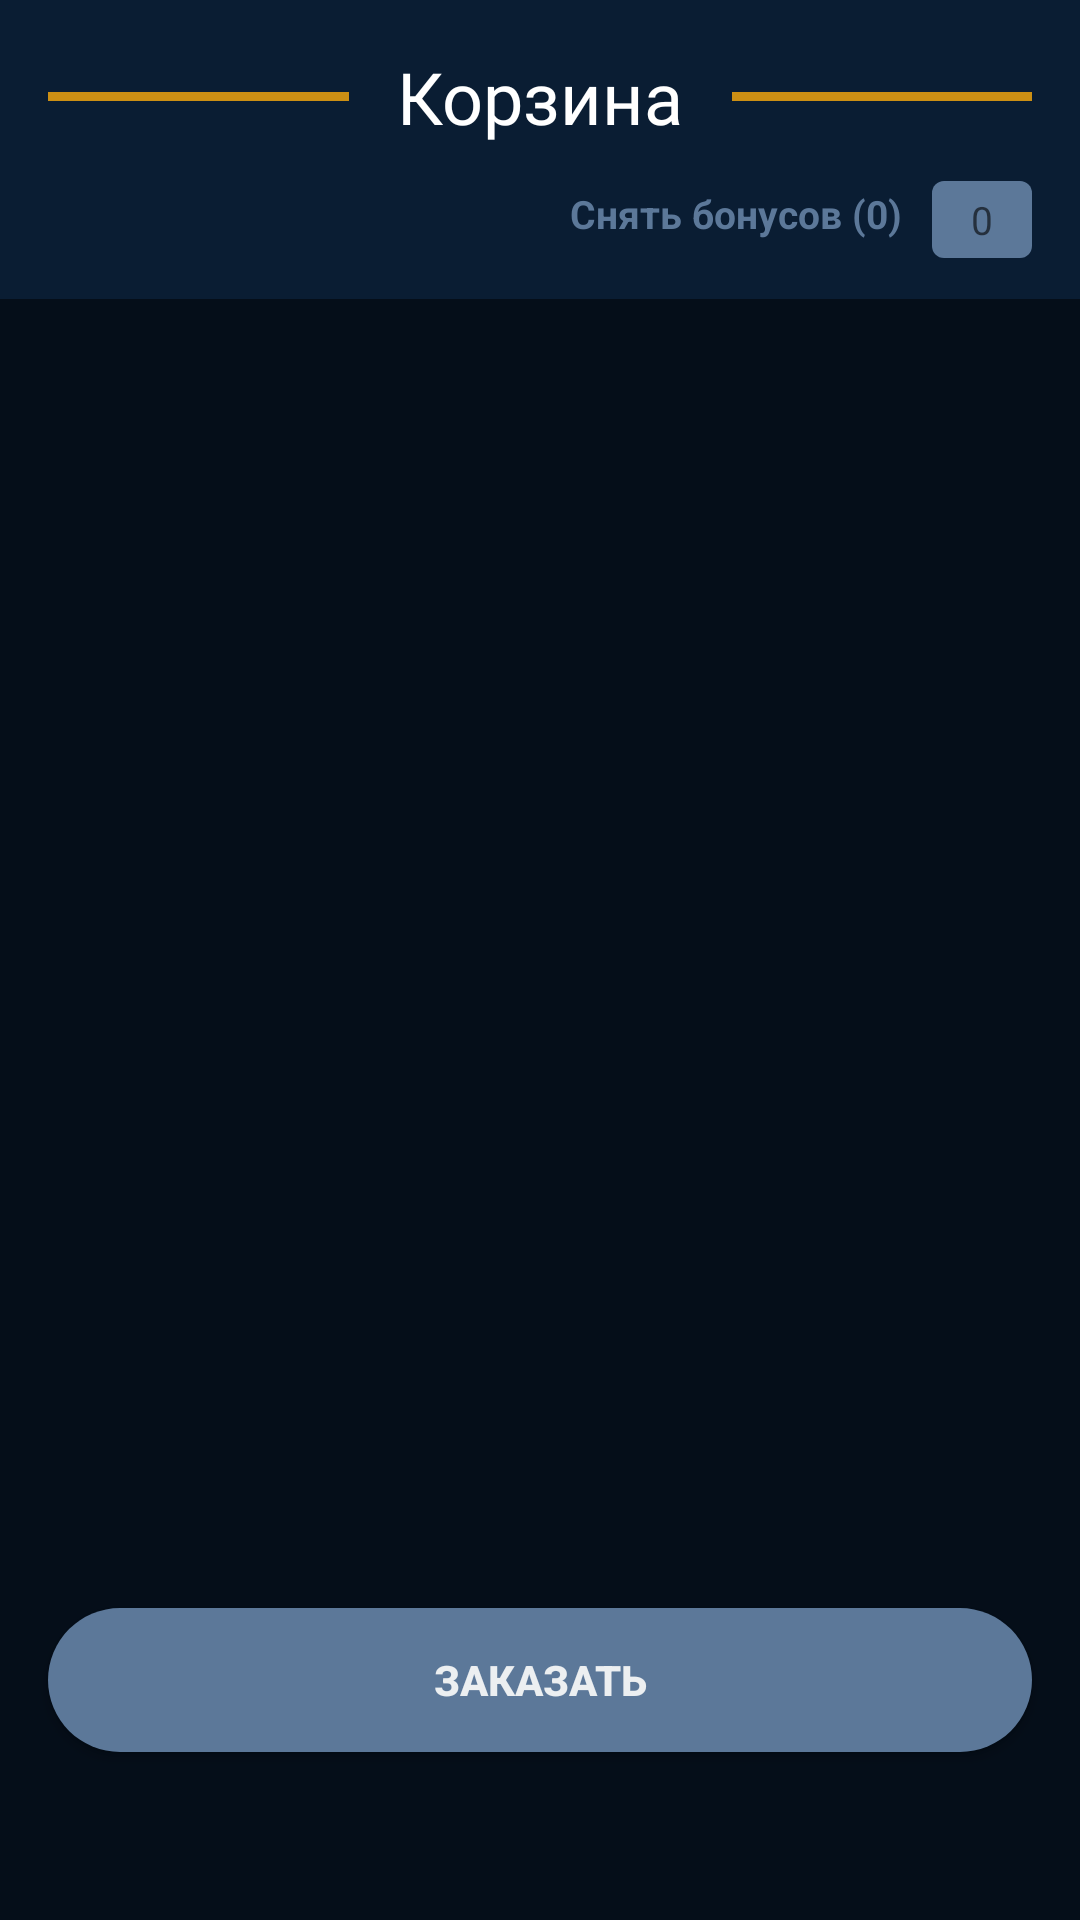

This screen was rendered from an Android layout file. Write that file and the resources it references.
<!-- AndroidManifest.xml: application theme AppTheme -->
<!-- res/layout/basket_fragment.xml -->
<?xml version="1.0" encoding="utf-8"?>
<ScrollView
    xmlns:android="http://schemas.android.com/apk/res/android"
    xmlns:tools="http://schemas.android.com/tools"
    android:background="@color/colorPrimary"
    android:layout_width="match_parent"
    android:layout_height="match_parent"
    tools:context=".ui.main.basket.BasketFragment"
    >

    <androidx.constraintlayout.widget.ConstraintLayout
        android:layout_width="match_parent"
        android:layout_height="wrap_content"
        android:minHeight="600dp"
        android:orientation="vertical"
        xmlns:app="http://schemas.android.com/apk/res-auto">

        <androidx.constraintlayout.widget.ConstraintLayout
            android:id="@+id/cart_header"
            android:background="@color/colorSecondary"
            android:layout_width="match_parent"
            android:layout_height="wrap_content"
            app:layout_constraintTop_toTopOf="parent"
            app:layout_constraintStart_toStartOf="parent"
            app:layout_constraintEnd_toEndOf="parent"
            >

            <TextView
                android:id="@+id/cart"
                android:text="Корзина"
                style="@style/AppTheme.TitleTextViewStyle"
                android:layout_width="wrap_content"
                android:layout_height="wrap_content"
                android:layout_margin="16dp"
                app:layout_constraintEnd_toEndOf="parent"
                app:layout_constraintStart_toStartOf="parent"
                app:layout_constraintTop_toTopOf="parent" />

            <View
                android:background="@color/colorPrimaryDark"
                android:layout_width="0dp"
                android:layout_height="3dp"
                android:layout_margin="16dp"
                app:layout_constraintEnd_toStartOf="@id/cart"
                app:layout_constraintStart_toStartOf="parent"
                app:layout_constraintTop_toTopOf="@id/cart"
                app:layout_constraintBottom_toBottomOf="@id/cart"
                />

            <View
                android:background="@color/colorPrimaryDark"
                android:layout_width="0dp"
                android:layout_height="3dp"
                android:layout_margin="16dp"
                app:layout_constraintEnd_toEndOf="parent"
                app:layout_constraintStart_toEndOf="@id/cart"
                app:layout_constraintTop_toTopOf="@id/cart"
                app:layout_constraintBottom_toBottomOf="@id/cart"
                />

            <TextView
                android:id="@+id/totalPrice"
                tools:text="Итого: 4546 сом"
                android:layout_marginStart="16dp"
                android:layout_marginTop="8dp"
                android:textColor="@color/white"
                android:textSize="13sp"
                android:layout_width="wrap_content"
                android:layout_height="wrap_content"
                app:layout_constraintStart_toStartOf="parent"
                app:layout_constraintTop_toBottomOf="@id/cart"
                />

            <TextView
                android:id="@+id/for_payment"
                tools:text="К оплате: 4500 сом"
                android:layout_marginStart="16dp"
                android:layout_marginBottom="8dp"
                android:textColor="@color/white"
                android:textSize="13sp"
                android:layout_width="wrap_content"
                android:layout_height="wrap_content"
                app:layout_constraintStart_toStartOf="parent"
                app:layout_constraintTop_toBottomOf="@id/totalPrice"
                app:layout_constraintBottom_toBottomOf="parent"
                />

            <EditText
                android:id="@+id/bonus"
                android:hint="0"
                android:textSize="13sp"
                android:textColor="@color/white"
                android:background="@drawable/background_bonus"
                android:gravity="center"
                android:maxLength="4"
                android:inputType="numberDecimal"
                android:layout_width="wrap_content"
                android:layout_height="wrap_content"
                app:layout_constraintEnd_toEndOf="parent"
                app:layout_constraintTop_toBottomOf="@+id/cart"
                android:layout_marginEnd="16dp"
                android:layout_marginTop="12dp"
                />

            <TextView

                android:id="@+id/bonus_size"
                android:layout_width="wrap_content"
                android:layout_height="wrap_content"
                android:text="Снять бонусов (0)"
                android:textColor="@color/secondaryTextColor"
                android:textSize="13sp"
                android:textStyle="bold"
                android:layout_marginTop="14dp"
                android:layout_marginEnd="10dp"
                app:layout_constraintTop_toBottomOf="@id/cart"
                app:layout_constraintEnd_toStartOf="@id/bonus"
                />
        </androidx.constraintlayout.widget.ConstraintLayout>

        <TextView
            android:id="@+id/empty_basket_text_view"
            android:visibility="gone"
            android:text="Ваша корзина пуста"
            android:textSize="13sp"
            android:textColor="@color/secondaryTextColor"
            android:textStyle="bold"
            android:layout_margin="16dp"
            android:layout_width="wrap_content"
            android:layout_height="wrap_content"
            app:layout_constraintTop_toBottomOf="@+id/cart_header"
            app:layout_constraintStart_toStartOf="parent"
            app:layout_constraintEnd_toEndOf="parent"

            />
        <androidx.recyclerview.widget.RecyclerView
            android:id="@+id/rv"
            android:layout_width="match_parent"
            android:layout_height="wrap_content"
            android:layout_marginBottom="16dp"
            app:layout_constraintTop_toBottomOf="@+id/cart_header"
            app:layout_constraintStart_toStartOf="parent"
            app:layout_constraintEnd_toEndOf="parent"
            app:layout_constraintBottom_toTopOf="@+id/orderButton"
            app:layout_constraintVertical_bias="0.0"
            />

        <Button
            android:id="@+id/orderButton"
            android:layout_width="match_parent"
            android:layout_height="wrap_content"
            android:layout_marginStart="16dp"
            android:layout_marginEnd="16dp"
            android:layout_marginBottom="16dp"
            android:background="@drawable/button_background_rounded"
            android:text="Заказать"
            android:textColor="@color/primaryTextColor"
            android:textSize="14sp"
            android:textStyle="bold"
            app:layout_constraintEnd_toEndOf="parent"
            app:layout_constraintStart_toStartOf="parent"
            app:layout_constraintBottom_toBottomOf="parent"/>
    </androidx.constraintlayout.widget.ConstraintLayout>
</ScrollView>
<!-- resources referenced by this layout -->
<resources>
  <color name="colorPrimary">#050E19</color>
  <color name="colorPrimaryDark">#CC8F14</color>
  <color name="colorSecondary">#0A1D33</color>
  <color name="primaryTextColor">#eceff1</color>
  <color name="secondaryTextColor">#5C7899</color>
  <color name="white">#FFFFFF</color>
  <!-- drawable background_bonus (drawable) -->
  <?xml version="1.0" encoding="utf-8"?>
  <shape xmlns:android="http://schemas.android.com/apk/res/android"
      android:shape="rectangle"
      >
  
      <solid android:color="@color/colorAccent" />
      <corners android:radius="4dp" />
  
      <padding
          android:bottom="4dp"
          android:left="13dp"
          android:right="13dp"
          android:top="4dp" />
  </shape>
  <!-- drawable button_background_rounded (drawable) -->
  <?xml version="1.0" encoding="utf-8"?>
  <shape xmlns:android="http://schemas.android.com/apk/res/android"
      android:shape="rectangle"
      >
  
      <solid android:color="@color/colorAccent" />
      <corners android:radius="24dp" />
  
  </shape>
  <style name="AppTheme.TitleTextViewStyle">
          <item name="android:fontFamily">@font/appetite_new</item>
          <item name="android:textColor">@color/white</item>
          <item name="android:textSize">24sp</item>
      </style>
  <style name="AppTheme" parent="Theme.AppCompat.Light.DarkActionBar">
          
          <item name="colorPrimary">@color/colorPrimary</item>
          <item name="colorPrimaryDark">@color/colorPrimaryDark</item>
          <item name="colorAccent">@color/colorAccent</item>
      </style>
  <color name="colorAccent">#5C7899</color>
</resources>
